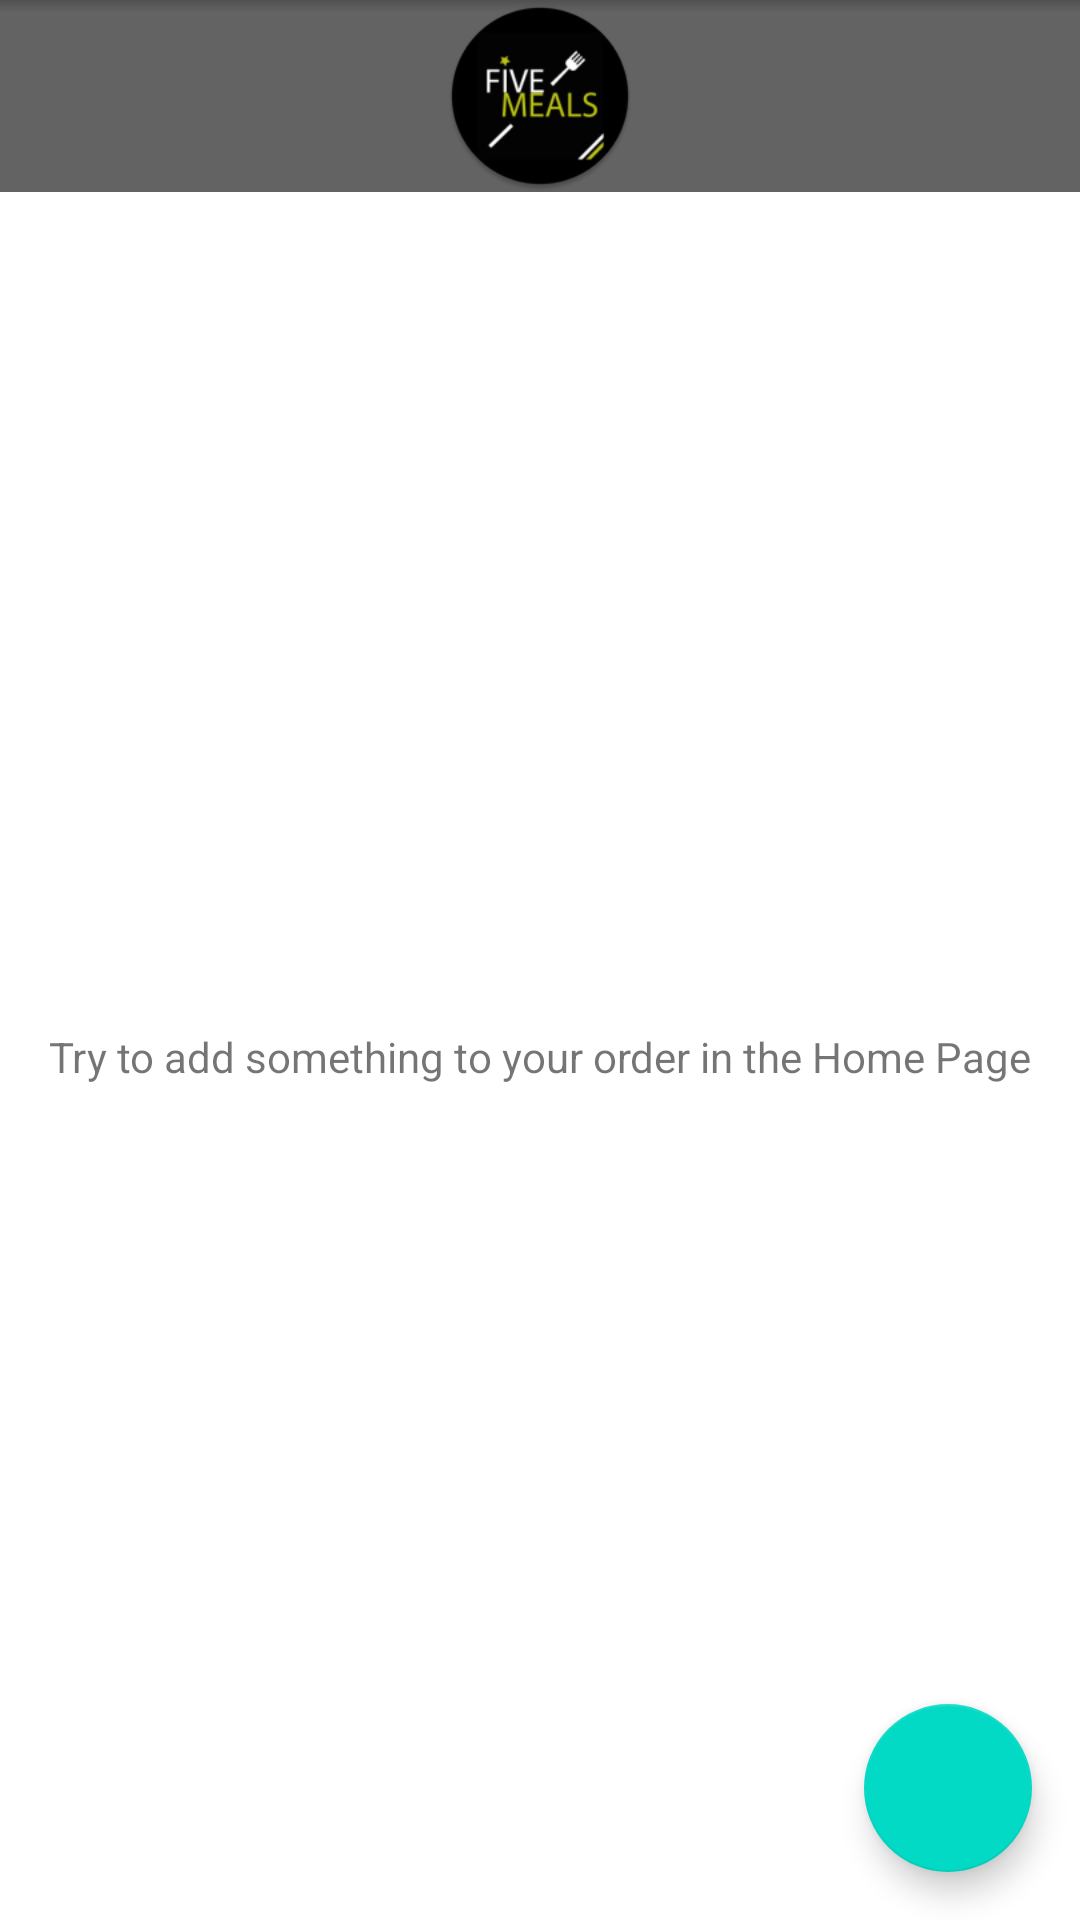

Layout XML and referenced resources for this Android screen:
<!-- AndroidManifest.xml: application theme Theme.FiveMealsMobileProject -->
<!-- res/layout/fragment_order.xml -->
<?xml version="1.0" encoding="utf-8"?>
<androidx.constraintlayout.widget.ConstraintLayout xmlns:android="http://schemas.android.com/apk/res/android"
    xmlns:app="http://schemas.android.com/apk/res-auto"
    xmlns:tools="http://schemas.android.com/tools"
    android:layout_width="match_parent"
    android:layout_height="match_parent"
    android:background="@drawable/top_line_shape"
    tools:context=".order.OrderFragment">

    <androidx.recyclerview.widget.RecyclerView
        android:id="@+id/recyclerViewOrderFragment"
        android:layout_width="0dp"
        android:layout_height="0dp"
        app:layout_constraintBottom_toBottomOf="parent"
        app:layout_constraintEnd_toEndOf="parent"
        app:layout_constraintHorizontal_bias="0.5"
        app:layout_constraintStart_toStartOf="parent"
        app:layout_constraintTop_toBottomOf="@+id/include2" >

    </androidx.recyclerview.widget.RecyclerView>

    <include
        android:id="@+id/include2"
        layout="@layout/tool_bar"
        app:layout_constraintEnd_toEndOf="parent"
        app:layout_constraintStart_toStartOf="parent"
        app:layout_constraintTop_toTopOf="parent" />

    <TextView
        android:id="@+id/textViewEmptyOrderMessage"
        android:layout_width="wrap_content"
        android:layout_height="wrap_content"
        android:text="Try to add something to your order in the Home Page"
        app:layout_constraintBottom_toBottomOf="@+id/recyclerViewOrderFragment"
        app:layout_constraintEnd_toEndOf="parent"
        app:layout_constraintStart_toStartOf="parent"
        app:layout_constraintTop_toBottomOf="@+id/include2" />

    <com.google.android.material.floatingactionbutton.FloatingActionButton
        android:id="@+id/FABOrderFragmentPayButton"
        android:layout_width="wrap_content"
        android:layout_height="wrap_content"
        android:layout_marginEnd="16dp"
        android:layout_marginBottom="16dp"
        android:clickable="true"
        android:src="@drawable/ic_baseline_euro_24"
        app:layout_constraintBottom_toBottomOf="parent"
        app:layout_constraintEnd_toEndOf="parent" />

</androidx.constraintlayout.widget.ConstraintLayout>
<!-- res/layout/tool_bar.xml (included above) -->
<?xml version="1.0" encoding="utf-8"?>
<androidx.constraintlayout.widget.ConstraintLayout xmlns:android="http://schemas.android.com/apk/res/android"
    android:layout_width="match_parent"
    android:layout_height="64dp"
    xmlns:app="http://schemas.android.com/apk/res-auto">

    <com.google.android.material.appbar.AppBarLayout
        android:id="@+id/appBarLayout"
        android:layout_width="match_parent"
        android:layout_height="64dp"
        app:layout_constraintEnd_toEndOf="parent"
        app:layout_constraintStart_toStartOf="parent"
        app:layout_constraintTop_toTopOf="parent"
        android:background="#00000000"
        >


        <androidx.constraintlayout.widget.ConstraintLayout
            android:layout_width="match_parent"
            android:layout_height="match_parent"
            android:background="#00000000">

            <androidx.appcompat.widget.Toolbar
                android:id="@+id/toolbar"
                android:layout_width="match_parent"
                android:layout_height="0dp"
                android:background="#9c000000"
                android:minHeight="?attr/actionBarSize"
                android:theme="?attr/actionBarTheme"
                app:layout_constraintBottom_toBottomOf="parent"
                app:layout_constraintEnd_toEndOf="parent"
                app:layout_constraintStart_toStartOf="parent"
                app:layout_constraintTop_toTopOf="parent"
                app:title=" "/>

            <ImageView
                android:id="@+id/imageView2"
                android:layout_width="64dp"
                android:layout_height="64dp"
                android:layout_margin="2dp"
                app:layout_constraintBottom_toBottomOf="parent"
                app:layout_constraintEnd_toEndOf="parent"
                app:layout_constraintStart_toStartOf="@+id/toolbar"
                app:layout_constraintTop_toTopOf="parent"
                app:srcCompat="@mipmap/ic_launcher_round" />

            <ImageView
                android:id="@+id/imageViewToolBarGoBack"
                android:layout_width="32dp"
                android:layout_height="32dp"
                android:layout_marginStart="16dp"
                app:layout_constraintBottom_toBottomOf="parent"
                app:layout_constraintStart_toStartOf="parent"
                app:layout_constraintTop_toTopOf="parent"
                app:srcCompat="@drawable/ic_baseline_arrow_back_ios_24" />

        </androidx.constraintlayout.widget.ConstraintLayout>

    </com.google.android.material.appbar.AppBarLayout>

</androidx.constraintlayout.widget.ConstraintLayout>
<!-- resources referenced by this layout -->
<resources>
  <!-- drawable top_line_shape (drawable) -->
  <layer-list xmlns:android="http://schemas.android.com/apk/res/android">
  
      <item android:drawable="@color/white"/>
      <item android:gravity="top">
          <shape android:shape="rectangle">
              <size android:height="4dp"/>
              <gradient
                  android:angle="90"
                  android:endColor="#2F000000"/>
          </shape>
      </item>
  </layer-list>
  <!-- mipmap ic_launcher_round: png bitmap (mipmap-xxhdpi, 9371 bytes) -->
  <style name="Theme.FiveMealsMobileProject" parent="Theme.MaterialComponents.DayNight.DarkActionBar">
          
          <item name="colorPrimary">#BBC310</item>
          <item name="colorPrimaryVariant">@color/purple_700</item>
          <item name="colorOnPrimary">@color/white</item>
          
          <item name="colorSecondary">@color/teal_200</item>
          <item name="colorSecondaryVariant">@color/teal_700</item>
          <item name="colorOnSecondary">@color/black</item>
          
          <item name="windowActionBar">false</item>
          <item name="windowNoTitle">true</item>
      </style>
  <color name="white">#FFFFFFFF</color>
  <color name="purple_700">#FF3700B3</color>
  <color name="teal_200">#FF03DAC5</color>
  <color name="teal_700">#FF018786</color>
  <color name="black">#FF000000</color>
</resources>
